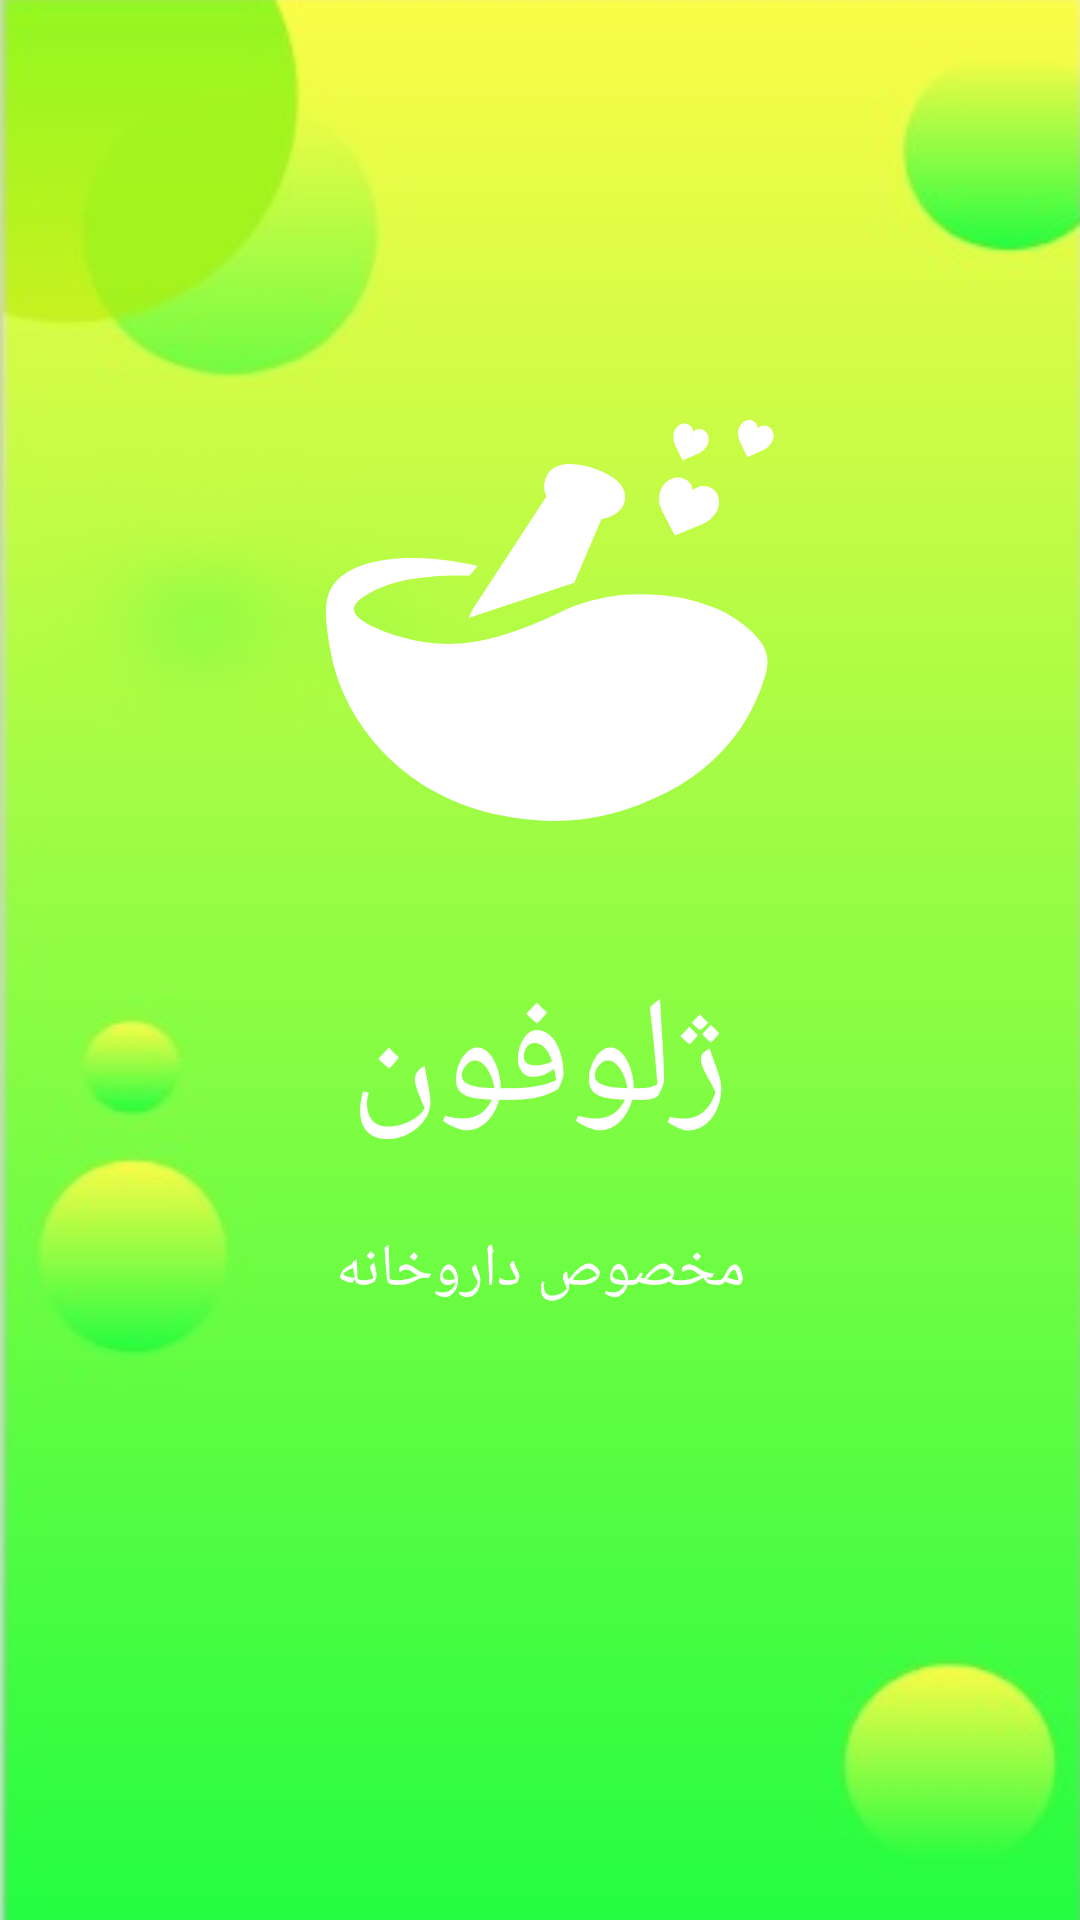

The Android layout XML behind this screen, and the referenced resources:
<!-- AndroidManifest.xml: application theme AppTheme -->
<!-- res/layout/activity_splash_screen.xml -->
<?xml version="1.0" encoding="utf-8"?>
<android.support.constraint.ConstraintLayout xmlns:android="http://schemas.android.com/apk/res/android"
    xmlns:app="http://schemas.android.com/apk/res-auto"
    xmlns:tools="http://schemas.android.com/tools"
    android:layout_width="match_parent"
    android:layout_height="match_parent"
    android:background="@drawable/bcsplash"
    tools:context=".SplashScreen">

    <ImageView
        android:id="@+id/img"
        android:layout_width="225dp"
        android:layout_height="173dp"
        android:layout_marginStart="8dp"
        android:layout_marginTop="8dp"
        android:layout_marginEnd="8dp"
        android:layout_marginBottom="8dp"
        android:src="@drawable/ic_icon"
        app:layout_constraintBottom_toBottomOf="parent"
        app:layout_constraintEnd_toEndOf="parent"
        app:layout_constraintHorizontal_bias="0.504"
        app:layout_constraintStart_toStartOf="parent"
        app:layout_constraintTop_toTopOf="parent"
        app:layout_constraintVertical_bias="0.293" />


    <TextView
        android:id="@+id/txt1"
        android:layout_width="wrap_content"
        android:layout_height="wrap_content"
        android:layout_marginStart="8dp"
        android:layout_marginTop="8dp"
        android:layout_marginEnd="8dp"
        android:layout_marginBottom="8dp"
        android:text="ژلوفون"
        android:textColor="#fff"
        android:textSize="50dp"
        app:layout_constraintBottom_toBottomOf="parent"
        app:layout_constraintEnd_toEndOf="parent"
        app:layout_constraintStart_toStartOf="parent"
        app:layout_constraintTop_toTopOf="parent"
        app:layout_constraintVertical_bias="0.561"
        />


    <TextView
        android:id="@+id/txt2"
        android:layout_width="wrap_content"
        android:layout_height="wrap_content"
        android:layout_marginStart="8dp"
        android:layout_marginTop="8dp"
        android:layout_marginEnd="8dp"
        android:layout_marginBottom="8dp"
        android:text="مخصوص داروخانه"
        android:textColor="#fff"
        android:textSize="20dp"
        app:layout_constraintBottom_toBottomOf="parent"
        app:layout_constraintEnd_toEndOf="parent"
        app:layout_constraintStart_toStartOf="parent"
        app:layout_constraintTop_toTopOf="parent"
        app:layout_constraintVertical_bias="0.673" />

</android.support.constraint.ConstraintLayout>
<!-- resources referenced by this layout -->
<resources>
  <!-- drawable bcsplash: png bitmap (drawable-v24, 44741 bytes) -->
  <!-- drawable ic_icon: vector/xml drawable (drawable-v24, 3573 chars, omitted) -->
  <style name="AppTheme" parent="Theme.AppCompat.Light.NoActionBar">
          
          <item name="colorPrimary">@color/colorPrimary</item>
          <item name="colorPrimaryDark">@color/colorPrimaryDark</item>
          <item name="colorAccent">@color/colorAccent</item>
      </style>
  <color name="colorPrimary">#008577</color>
  <color name="colorPrimaryDark">#00574B</color>
  <color name="colorAccent">#3be235</color>
</resources>
